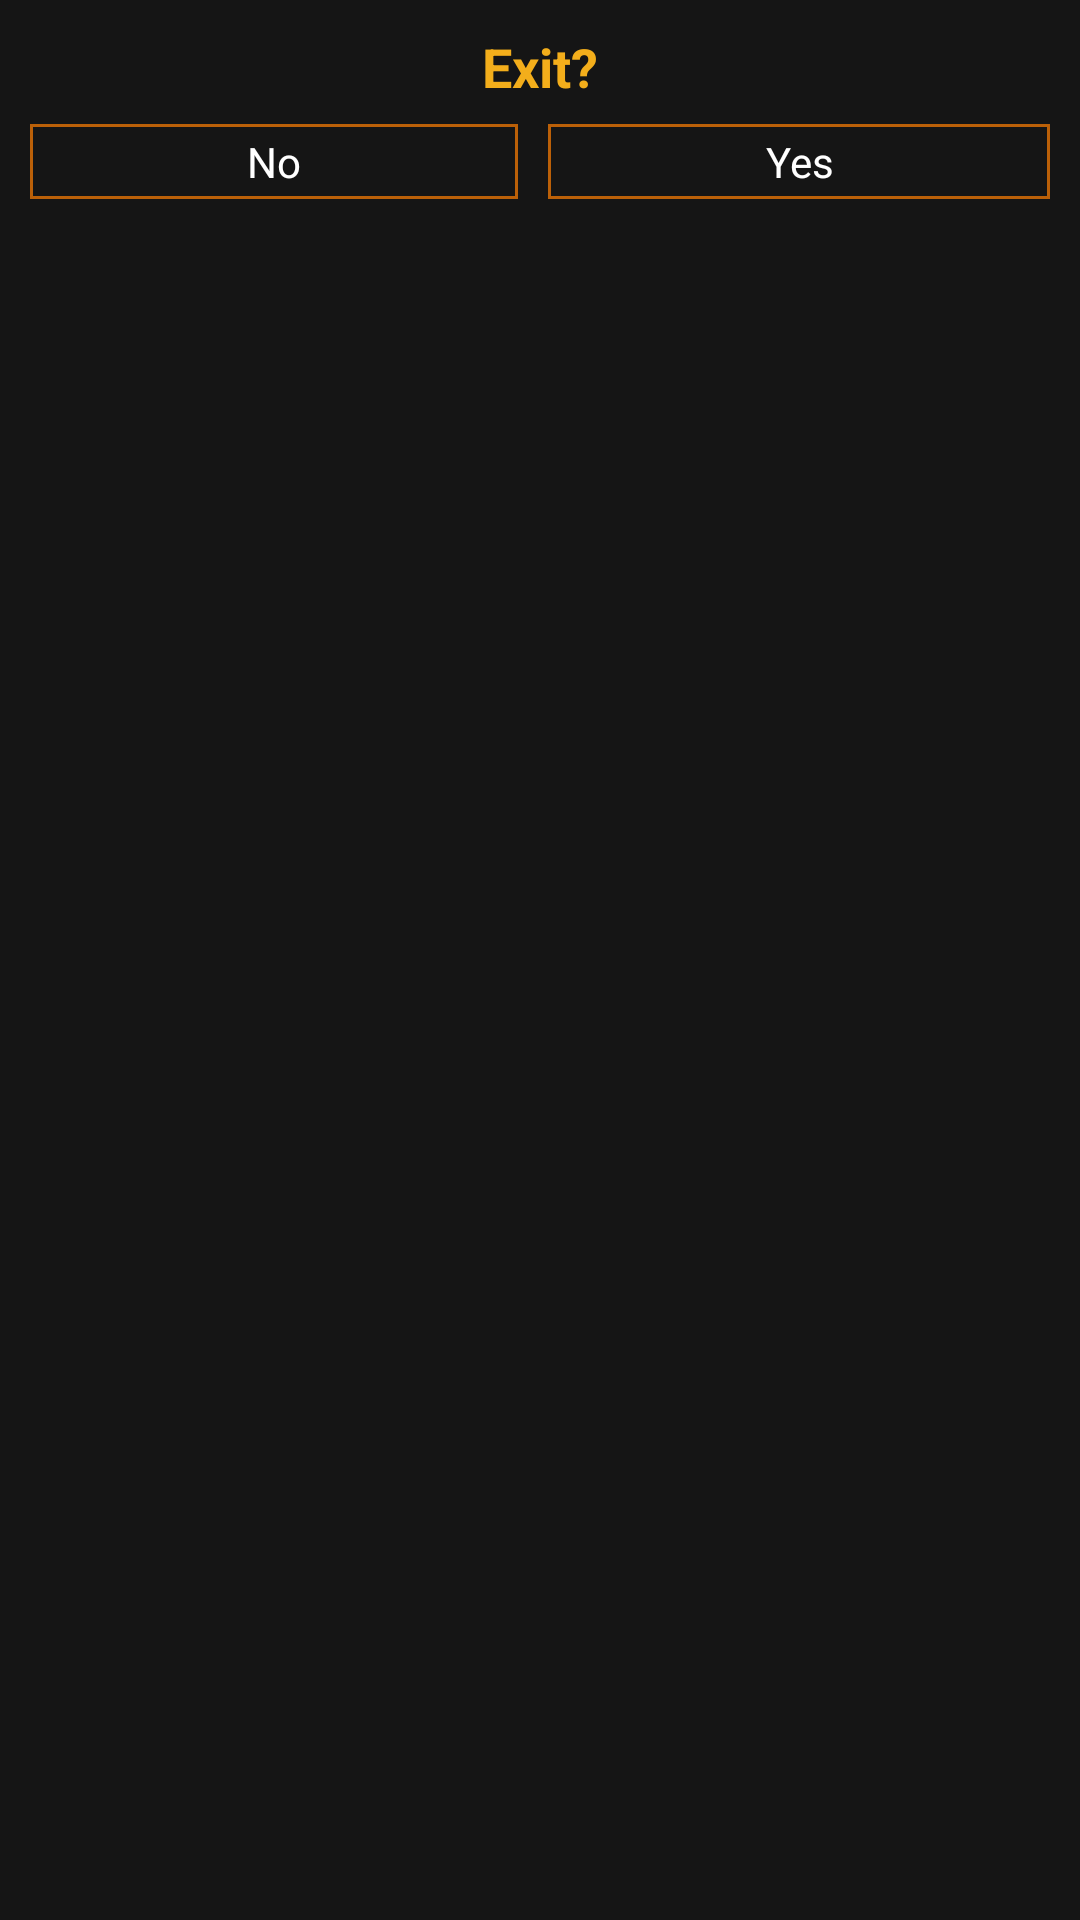

Android layout source for this screen:
<!-- AndroidManifest.xml: application theme AppTheme -->
<!-- res/layout/exit_dialog.xml -->
<?xml version="1.0" encoding="utf-8"?>
<RelativeLayout xmlns:android="http://schemas.android.com/apk/res/android"
    android:layout_width="fill_parent"
    android:layout_height="fill_parent" 
    android:orientation="vertical"
    android:background="#151515"
    android:paddingLeft="10dp"
    android:paddingRight="10dp"
    android:paddingTop="10dp"
    android:paddingBottom="10dp"
    >
 
    <TextView
        android:id="@+id/exit_title"
        android:text="Exit?"
        android:layout_width="wrap_content"
        android:layout_height="wrap_content"
        android:textStyle="bold"
        android:textColor="#f3ae1b"
        android:textSize="18dp"
        android:layout_centerHorizontal="true"
  />
 <LinearLayout 
     	android:layout_width="fill_parent"
     	android:layout_height="wrap_content"
     	android:layout_below="@id/exit_title"
     	android:orientation="horizontal">
     	 <Button 
        android:id="@+id/no"
        android:text="No" 
        android:layout_weight="1"
        android:background="@drawable/btn_transparent" 
        style="@style/ExitButton" 
        android:layout_marginTop="7dp"
        android:layout_marginBottom="7dp"/>
     <Button 
        android:id="@+id/yes"
        android:text="Yes" 
        android:layout_weight="1"
        android:background="@drawable/btn_transparent" 
        style="@style/ExitButton" 
        android:layout_marginLeft="10dp"
        android:layout_marginTop="7dp"
        android:layout_marginBottom="7dp"
        />
    
     </LinearLayout>
 
</RelativeLayout>
<!-- resources referenced by this layout -->
<resources>
  <!-- drawable btn_transparent (drawable) -->
  <?xml version="1.0" encoding="utf-8"?>
  
  <selector xmlns:android="http://schemas.android.com/apk/res/android">
      <item android:state_pressed="true" >
          <shape>
              <solid
                  android:color="#f3ae1b" />
              <stroke
                  android:width="1dp"
                  android:color="#bb6008" />
              <padding
                  android:left="3dp"
                  android:top="3dp"
                  android:right="3dp"
                  android:bottom="3dp" />
          </shape>
      </item>
      <item>
          <shape>
              <gradient
                  android:startColor="#0000"
                  android:endColor="#0000"
                  android:angle="270" />
              <stroke
                  android:width="1dp"
                  android:color="#bb6008" />
  
              <padding
                  android:left="3dp"
                  android:top="3dp"
                  android:right="3dp"
                  android:bottom="3dp" />
          </shape>
      </item>
  </selector>
  <style name="ExitButton">
  	    <item name="android:layout_width">wrap_content</item>
  	    <item name="android:layout_height">wrap_content</item>
  	    <item name="android:textColor">#ffffff</item>
  	    <item name="android:gravity">center</item>
  	    <item name="android:layout_marginTop">10dp</item>
  	    <item name="android:textSize">14dp</item>
  	</style>
  <style name="AppTheme" parent="android:Theme.Light" />
</resources>
